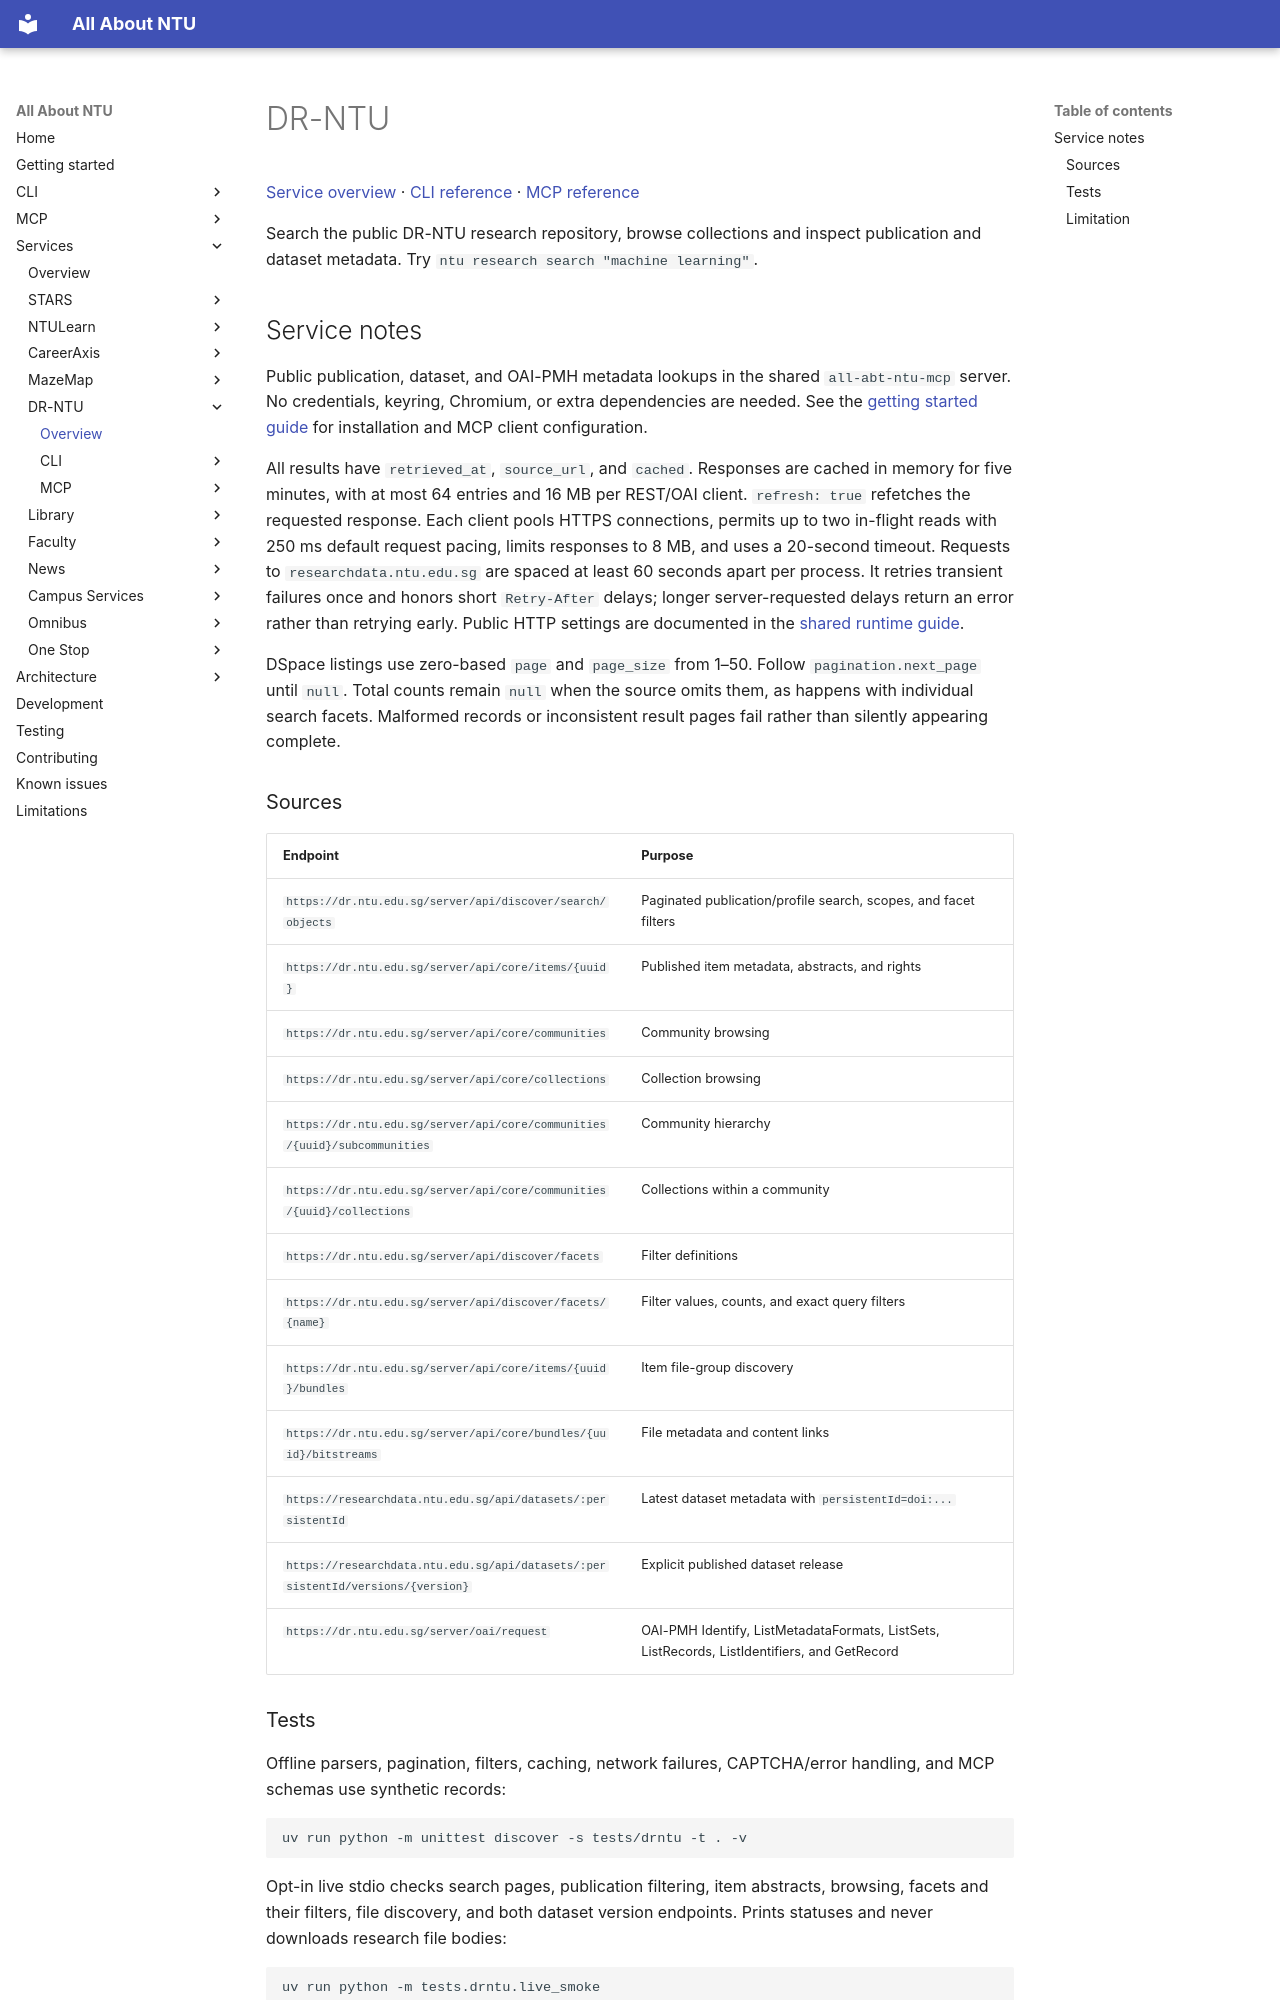

repository: pitchaya-s/all-abt-ntu · page: services/drntu/index.html · generator: mkdocs

# DR-NTU

[Service overview](index.md) · [CLI reference](cli/index.md) · [MCP reference](mcp/index.md)

Search the public DR-NTU research repository, browse collections and inspect publication and dataset metadata. Try `ntu research search "machine learning"`.

## Service notes


Public publication, dataset, and OAI-PMH metadata lookups in the shared `all-abt-ntu-mcp` server. No credentials, keyring, Chromium, or extra dependencies are needed. See the [getting started guide](../../getting-started.md) for installation and MCP client configuration.

All results have `retrieved_at`, `source_url`, and `cached`. Responses are cached in memory for five minutes, with at most 64 entries and 16 MB per REST/OAI client. `refresh: true` refetches the requested response. Each client pools HTTPS connections, permits up to two in-flight reads with 250 ms default request pacing, limits responses to 8 MB, and uses a 20-second timeout. Requests to `researchdata.ntu.edu.sg` are spaced at least 60 seconds apart per process. It retries transient failures once and honors short `Retry-After` delays; longer server-requested delays return an error rather than retrying early. Public HTTP settings are documented in the [shared runtime guide](../../architecture/public-http.md#public-http-reads).

DSpace listings use zero-based `page` and `page_size` from 1–50. Follow `pagination.next_page` until `null`. Total counts remain `null` when the source omits them, as happens with individual search facets. Malformed records or inconsistent result pages fail rather than silently appearing complete.

### Sources

| Endpoint | Purpose |
| --- | --- |
| `https://dr.ntu.edu.sg/server/api/discover/search/objects` | Paginated publication/profile search, scopes, and facet filters |
| `https://dr.ntu.edu.sg/server/api/core/items/{uuid}` | Published item metadata, abstracts, and rights |
| `https://dr.ntu.edu.sg/server/api/core/communities` | Community browsing |
| `https://dr.ntu.edu.sg/server/api/core/collections` | Collection browsing |
| `https://dr.ntu.edu.sg/server/api/core/communities/{uuid}/subcommunities` | Community hierarchy |
| `https://dr.ntu.edu.sg/server/api/core/communities/{uuid}/collections` | Collections within a community |
| `https://dr.ntu.edu.sg/server/api/discover/facets` | Filter definitions |
| `https://dr.ntu.edu.sg/server/api/discover/facets/{name}` | Filter values, counts, and exact query filters |
| `https://dr.ntu.edu.sg/server/api/core/items/{uuid}/bundles` | Item file-group discovery |
| `https://dr.ntu.edu.sg/server/api/core/bundles/{uuid}/bitstreams` | File metadata and content links |
| `https://researchdata.ntu.edu.sg/api/datasets/:persistentId` | Latest dataset metadata with `persistentId=doi:...` |
| `https://researchdata.ntu.edu.sg/api/datasets/:persistentId/versions/{version}` | Explicit published dataset release |
| `https://dr.ntu.edu.sg/server/oai/request` | OAI-PMH Identify, ListMetadataFormats, ListSets, ListRecords, ListIdentifiers, and GetRecord |
